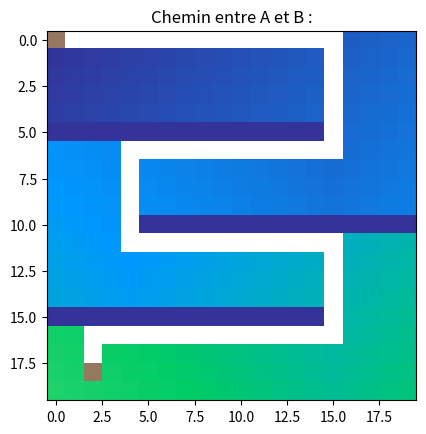

Python code for this plot:
"""
# PROJET
*Recherche de chemin optimal*


Que ce soit dans le cadre de la robotique, des jeux vidéos ou de la vie de tous les jours,
on aime souvent passer par le chemin le plus court. Mais comment trouver ce chemin ? C’est
l’objectif de ce projet. Pour s’initier à ce problème nous travaillerons dans un espace défini sous
forme d’une grille 2D avec des obstacles prédéfinis. L’objectif sera alors de trouver le chemin le plus court d’un point A à un
point B en passant de pixel à pixel, puis de l'afficher.


Tout d'abord il est important d'importer lesmlibrairies nécessaires au projet, voici le code ci-dessous :
"""

import numpy as np # Pour manipuler des tableaux de nombres
import matplotlib.pyplot as plt # pour afficher des images
import time # qui nous servira à calculer le temps mis par notre algorithme
import random # qui nous sera utile dans la fonction random_points

"""
Pour se faciliter la vie, c'est une bonne idée de créer quelques fonctions qui nous serons utiles tout au long du programme. 
Les voici :
"""

# création d'une image
def creer_image(hauteur, largeur):
  return np.ones((hauteur, largeur))*255

# montrer une image
def montrer_image(image):
  plt.imshow(image, cmap='terrain',vmin = 0, vmax = 255)
  plt.show()

"""
Il faut ensuite créer un monde, avec des obstacles (qui auront une valeur de -1), en 2D et le visualiser sous forme de graphique grâce à matplotlib :
"""

hauteur = 20
largeur = 20

# création du monde
monde = creer_image(hauteur, largeur)

# dessiner les obstacles
monde[5, :-5] = -1
monde[10, 5:] = -1
monde[15, :-5] = -1

# afficher le monde
plt.title("Monde avec murs")
montrer_image(monde)

"""
Il faut maintenant définir un point de départ (le point A) et un point d'arrivée (le point B).
"""

# Point A
monde[0, 0] = 100

# Point B
monde[18, 2] = 100

# afficher le monde
plt.title("Monde avec points")
montrer_image(monde)

"""
Il faut maintenant utiliser un algorithme appelé pathfinding pour numéroter tous les pixels de l'image en fonction de leur distance, en partant de notre point A qui a une valeur de 0. Puis nous allons afficher la longueur du chemin entre les points A et B, avant d'afficher le chemin sur l'image.
"""

# fonction is_pixel_in_image_or_wall pour vérifier si le pixel est dans l'image ou non, ou si le pixel est un mur
def is_pixel_in_image_or_wall(image, cord_y, cord_x):
  if cord_y >= image.shape[0] or cord_y < 0 or cord_x >= image.shape[1] or cord_x < 0:
    return False
  if image[cord_y, cord_x] == -1:
    return False
  else:
    return True

# fonction distance qui assigne une valeur différente
# à chaque pixel qui n'est pas un obstacle
def pathfinding(monde, point_a):
  liste_principale = []
  liste_principale.append((point_a[0], point_a[1], 0))

  visited = np.zeros((monde.shape)) # nouvelle image pour savoir quels pixels ont déjà été visités
  visited[point_a[0], point_a[1]] = 1

  for element in liste_principale:

    if is_pixel_in_image_or_wall(monde, element[0]-1, element[1]) == True and visited[element[0]-1, element[1]] == 0:
      liste_principale.append((element[0]-1, element[1], element[2]+1))
      visited[element[0]-1, element[1]] = 1 
    if is_pixel_in_image_or_wall(monde, element[0]+1, element[1]) == True and visited[element[0]+1, element[1]] == 0:
      liste_principale.append((element[0]+1, element[1], element[2]+1))
      visited[element[0]+1, element[1]] = 1 
    if is_pixel_in_image_or_wall(monde, element[0], element[1]+1) == True and visited[element[0], element[1]+1] == 0:
      liste_principale.append((element[0], element[1]+1, element[2]+1))
      visited[element[0], element[1]+1] = 1 
    if is_pixel_in_image_or_wall(monde, element[0], element[1]-1) == True and visited[element[0], element[1]-1] == 0:
      liste_principale.append((element[0], element[1]-1, element[2]+1))
      visited[element[0], element[1]-1] = 1 

  return liste_principale

#fonction neighbour_white qui renvoie True si un voisin (dans l'image) est blanc (255)
def neighbour_white(image, cord_y, cord_x):
  if cord_y+1 < image.shape[0] and image[cord_y+1, cord_x] == 255:
    return True
  if image[cord_y-1, cord_x] == 255 and cord_y-1 >= 0:
    return True
  if cord_x+1 < image.shape[1] and image[cord_y, cord_x+1] == 255:
    return True
  if image[cord_y, cord_x-1] == 255 and cord_x-1 >= 0:
    return True
  return False

# fonction trajectoire qui calcule et qui affiche la trajectoire entre le point A (0, 0) et le point B (18, 2)
def trajectoire(image, point_a, point_b):
  longueur = image[point_b[0], point_b[1]]  
  print("Longueur du chemin : {} pixels".format(int(longueur)+1))
  image[point_b[0], point_b[1]] = 255
  for i in range(int(longueur), -1, -1):
    compteur = 0
    for y in range(image.shape[0]):
      for x in range(image.shape[1]):
        if image[y, x] == i and compteur == 0:
          if neighbour_white(image, y, x) == True:
            image[y, x] = 255
            compteur += 1
  # on change la couleur des points de départ et d'arrivée par pur esthétisme 
  image[point_b[0], point_b[1]] = 180
  image[point_a[0], point_a[1]] = 180

# tests + affichage (pathfinding)
debut = time.process_time()
liste_principale = pathfinding(monde, (0, 0)) # forme => (y, x) !
for element in liste_principale:
  monde[element[0], element[1]] = element[2]
plt.title("Image après pathfinding")
montrer_image(monde)

# affichage chemin (trajectoire)
trajectoire(monde, (0, 0), (18, 2))
plt.title("Chemin entre A et B :")
montrer_image(monde)

print("Durée du programme sans récurrences : {} sec.".format(round(time.process_time() - debut, 2)))

"""
Afin de tester notre algorithme, nous allons sélectionner deux points, A et B, au hasard (ils ne pourront pas être sur un obstacle) et nous allons leur appliquer notre algorithme entier. Tout cela sera fait sur une nouvelle image.
"""

# nouvelle image
map = creer_image(hauteur, largeur)

# dessiner les obstacles
map[5, :-5] = -1
map[10, 5:] = -1
map[15, :-5] = -1

# fonction random_points qui génère 2 points aléatoire sur la map qui ne sont pas des murs
def random_points(image):
  # point 1
  is_wall = True
  while is_wall:
    point_a = (random.randint(0, image.shape[0]-1), random.randint(0, image.shape[1]-1))
    if image[point_a[0], point_a[1]] != -1:
      is_wall = False
  # point 2
  is_wall = True
  while is_wall:
    point_b = (random.randint(0, image.shape[0]-1), random.randint(0, image.shape[1]-1))
    if image[point_b[0], point_b[1]] != -1:
      is_wall = False

  return point_a, point_b

point_a, point_b = random_points(map)

#on dessine les points puis on affiche la map sans le chemin
map[point_a[0], point_a[1]] = 100
map[point_b[0], point_b[1]] = 100

plt.title("Map avec les deux points ({} et {}) :".format(point_a, point_b))
montrer_image(map)

# on applique tout l'algorithme à la map et aux deux points
liste_principale = pathfinding(map, point_a) 
for element in liste_principale:
  map[element[0], element[1]] = element[2]

plt.title("Map après pathfinding :")
montrer_image(map)

trajectoire(map, point_a, point_b)
plt.title("Chemin entre A et B :")
montrer_image(map)

"""
Recréons maintenant notre algorithme en utilisant les récurrences :
"""

# créer un nouveau monde pour tester avec les récurrences
monde2 = creer_image(hauteur, largeur)

# dessiner les obstacles sur le monde 2
monde2[5, :-5] = -1
monde2[10, 5:] = -1
monde2[15, :-5] = -1

# fonction pathfinding_with_recurrence
def pathfinding_with_recurrence(monde2, point):

  monde2[point[0], point[1]] = point[2]

  if is_pixel_in_image_or_wall(monde2, point[0]+1, point[1]) == True and point[2]+1 < monde2[point[0]+1, point[1]]:
    pathfinding_with_recurrence(monde2, (point[0]+1, point[1], point[2]+1))
  if is_pixel_in_image_or_wall(monde2, point[0]-1, point[1]) == True and point[2]+1 < monde2[point[0]-1, point[1]]:
    pathfinding_with_recurrence(monde2, (point[0]-1, point[1], point[2]+1))
  if is_pixel_in_image_or_wall(monde2, point[0], point[1]+1) == True and point[2]+1 < monde2[point[0], point[1]+1]:
    pathfinding_with_recurrence(monde2, (point[0], point[1]+1, point[2]+1))
  if is_pixel_in_image_or_wall(monde2, point[0], point[1]-1) == True and point[2]+1 < monde2[point[0], point[1]-1]:
    pathfinding_with_recurrence(monde2, (point[0], point[1]-1, point[2]+1))


# tests + affichage (pathfinding_with_recurrence)
debut = time.process_time()
pathfinding_with_recurrence(monde2, (0, 0, 0)) # => 0, 0 est le point A, de distance 0
plt.title("Image après pathfinding avec récurrence :")
montrer_image(monde2)

# affichage chemin (trajectoire)
trajectoire(monde2, (0, 0), (18, 2))
plt.title("Chemin entre A et B :")
montrer_image(monde2)

print("Durée du programme avec récurrences : {} sec.".format(round(time.process_time() - debut, 2)))